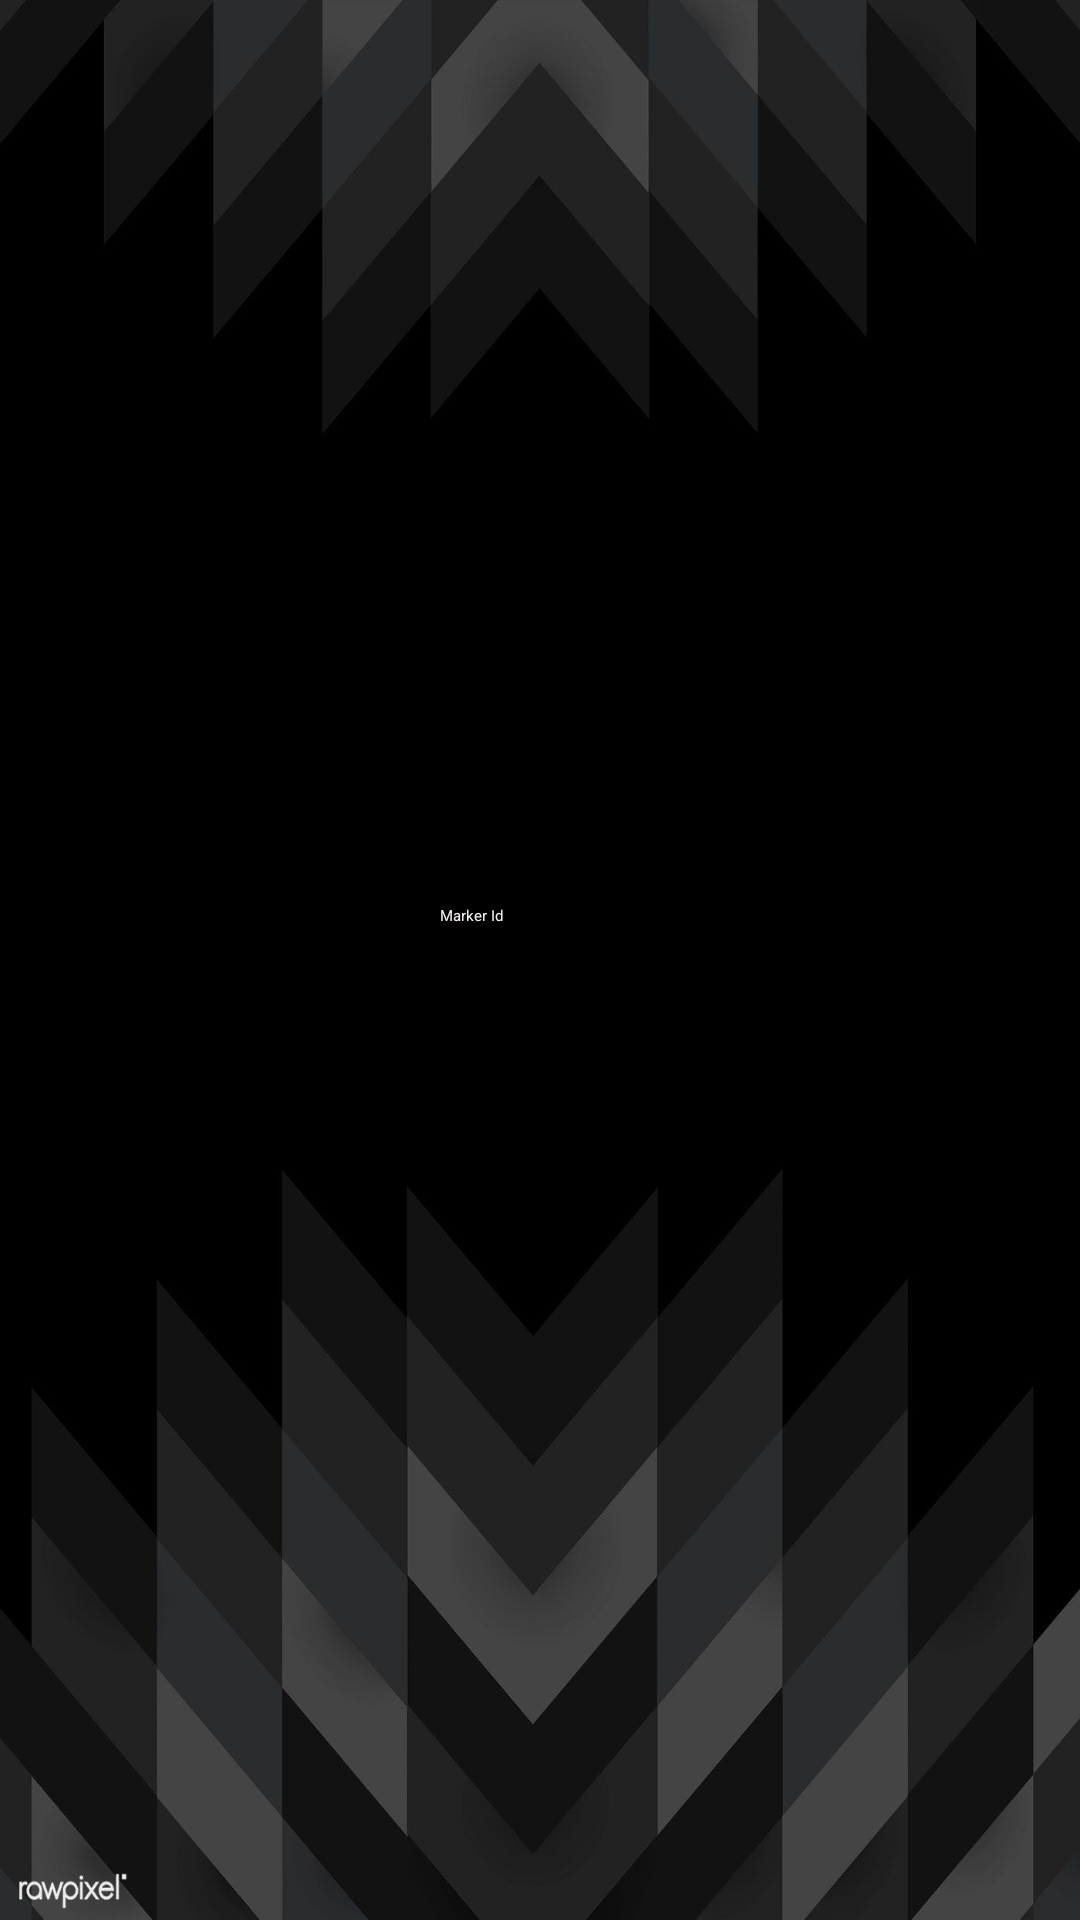

Produce the Android XML layout that renders to this screen, including the resource entries it uses.
<!-- AndroidManifest.xml: application theme Theme.Trabalho1 -->
<!-- res/layout/activity_remove_marker2.xml -->
<?xml version="1.0" encoding="utf-8"?>
<androidx.constraintlayout.widget.ConstraintLayout xmlns:android="http://schemas.android.com/apk/res/android"
    xmlns:app="http://schemas.android.com/apk/res-auto"
    xmlns:tools="http://schemas.android.com/tools"
    android:layout_width="match_parent"
    android:layout_height="match_parent"
    tools:context="com.example.RemoveMarkerActivity"
    android:background="@drawable/olapreto">

    <Button
        android:id="@+id/removerMarcador"
        android:layout_width="wrap_content"
        android:layout_height="wrap_content"
        android:layout_marginStart="156dp"
        android:layout_marginLeft="156dp"
        android:layout_marginTop="14dp"
        android:layout_marginEnd="162dp"
        android:layout_marginRight="162dp"
        android:layout_marginBottom="309dp"
        android:onClick="remove"
        android:text="Remove"
        app:layout_constraintBottom_toBottomOf="parent"
        app:layout_constraintEnd_toEndOf="parent"
        app:layout_constraintStart_toStartOf="parent"
        app:layout_constraintTop_toBottomOf="@+id/idremover"
        tools:ignore="MissingConstraints" />

    <EditText
        android:id="@+id/idremover"
        android:layout_width="wrap_content"
        android:layout_height="wrap_content"
        android:layout_marginStart="97dp"
        android:layout_marginLeft="97dp"
        android:layout_marginTop="315dp"
        android:layout_marginEnd="104dp"
        android:layout_marginRight="104dp"
        android:layout_marginBottom="15dp"
        android:ems="10"
        android:hint="Marker Id"
        android:inputType="textPersonName"
        android:textColor="#F7FFFFFF"
        android:textColorHighlight="#EEFFFFFF"
        android:textColorHint="#F4F0F0"
        app:layout_constraintBottom_toTopOf="@+id/removerMarcador"
        app:layout_constraintEnd_toEndOf="parent"
        app:layout_constraintStart_toStartOf="parent"
        app:layout_constraintTop_toTopOf="parent" />




</androidx.constraintlayout.widget.ConstraintLayout>
<!-- resources referenced by this layout -->
<resources>
  <!-- drawable olapreto: jpg bitmap (drawable, 56754 bytes) -->
</resources>
